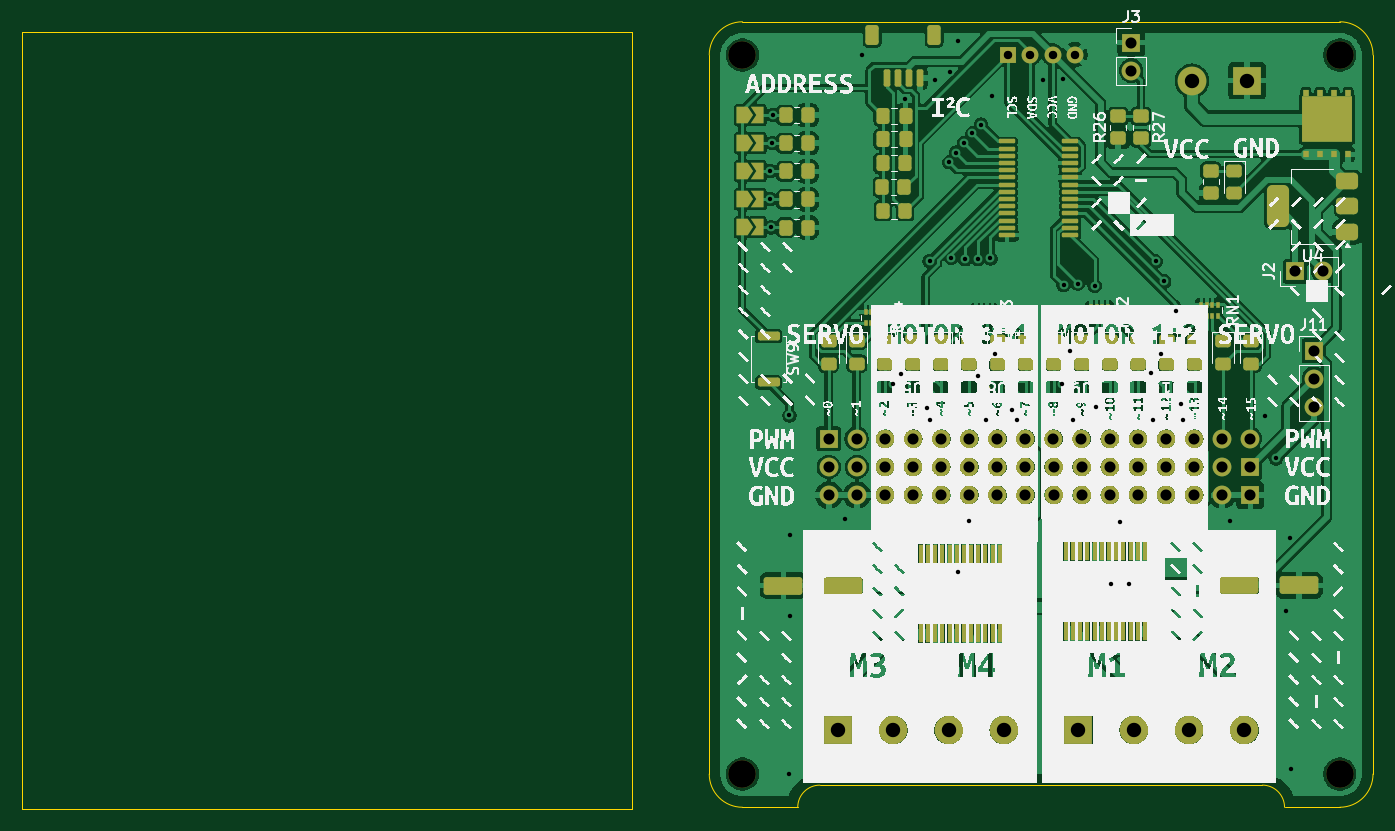
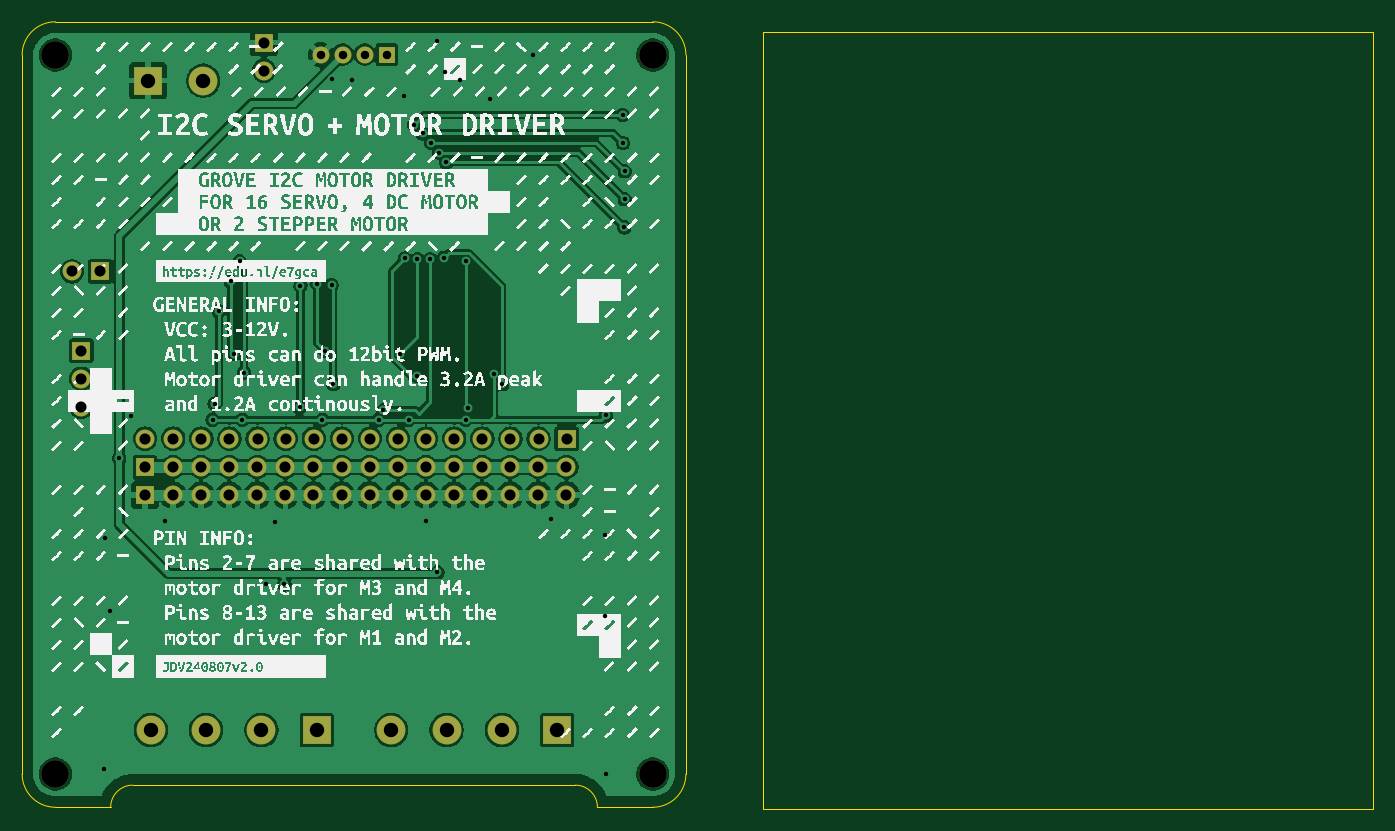
Circuit board: 11 layer files. Board 122.1 x 71.1 mm.
- bottom_copper: motor_board-B_Cu.gbr (162759 bytes)
- bottom_mask: motor_board-B_Mask.gbr (2821 bytes)
- paste: motor_board-B_Paste.gbr (453 bytes)
- bottom_silk: motor_board-B_Silkscreen.gbr (1570604 bytes)
- outline: motor_board-Edge_Cuts.gbr (1436 bytes)
- top_copper: motor_board-F_Cu.gbr (283549 bytes)
- top_mask: motor_board-F_Mask.gbr (12171 bytes)
- paste: motor_board-F_Paste.gbr (9411 bytes)
- top_silk: motor_board-F_Silkscreen.gbr (823549 bytes)
- drill: motor_board-NPTH.drl (394 bytes)
- drill: motor_board-PTH.drl (2597 bytes)

=== bottom_copper: motor_board-B_Cu.gbr (162759 bytes, source omitted) ===
=== bottom_mask: motor_board-B_Mask.gbr ===
%TF.GenerationSoftware,KiCad,Pcbnew,9.0.0*%
%TF.CreationDate,2025-03-06T15:51:14+01:00*%
%TF.ProjectId,motor_board,6d6f746f-725f-4626-9f61-72642e6b6963,0.1*%
%TF.SameCoordinates,Original*%
%TF.FileFunction,Soldermask,Bot*%
%TF.FilePolarity,Negative*%
%FSLAX46Y46*%
G04 Gerber Fmt 4.6, Leading zero omitted, Abs format (unit mm)*
G04 Created by KiCad (PCBNEW 9.0.0) date 2025-03-06 15:51:14*
%MOMM*%
%LPD*%
G01*
G04 APERTURE LIST*
%ADD10R,1.524000X1.524000*%
%ADD11C,1.524000*%
%ADD12C,2.500000*%
%ADD13R,1.700000X1.700000*%
%ADD14O,1.700000X1.700000*%
%ADD15R,2.600000X2.600000*%
%ADD16C,2.600000*%
G04 APERTURE END LIST*
D10*
%TO.C,J1*%
X127030000Y-54960000D03*
D11*
X129030000Y-54960000D03*
X131030000Y-54960000D03*
X133030000Y-54960000D03*
%TD*%
D12*
%TO.C,H1*%
X157000000Y-55000000D03*
%TD*%
D13*
%TO.C,J8*%
X148905000Y-92240000D03*
D14*
X146365000Y-92240000D03*
X143825000Y-92240000D03*
X141285000Y-92240000D03*
X138745000Y-92240000D03*
X136205000Y-92240000D03*
X133665000Y-92240000D03*
X131125000Y-92240000D03*
X128585000Y-92240000D03*
X126045000Y-92240000D03*
X123505000Y-92240000D03*
X120965000Y-92240000D03*
X118425000Y-92240000D03*
X115885000Y-92240000D03*
X113345000Y-92240000D03*
X110805000Y-92240000D03*
%TD*%
D13*
%TO.C,J3*%
X138140000Y-53875000D03*
D14*
X138140000Y-56415000D03*
%TD*%
D15*
%TO.C,J4*%
X148630000Y-57320000D03*
D16*
X143630000Y-57320000D03*
%TD*%
D13*
%TO.C,J11*%
X154650000Y-81720000D03*
D14*
X154650000Y-84260000D03*
X154650000Y-86800000D03*
%TD*%
D12*
%TO.C,H2*%
X103000000Y-55000000D03*
%TD*%
D15*
%TO.C,J6*%
X133370000Y-116020000D03*
D16*
X138370000Y-116020000D03*
X143370000Y-116020000D03*
X148370000Y-116020000D03*
%TD*%
D15*
%TO.C,J5*%
X111630000Y-116020000D03*
D16*
X116630000Y-116020000D03*
X121630000Y-116020000D03*
X126630000Y-116020000D03*
%TD*%
D12*
%TO.C,H4*%
X103000000Y-120000000D03*
%TD*%
D13*
%TO.C,J9*%
X148905000Y-94780000D03*
D14*
X146365000Y-94780000D03*
X143825000Y-94780000D03*
X141285000Y-94780000D03*
X138745000Y-94780000D03*
X136205000Y-94780000D03*
X133665000Y-94780000D03*
X131125000Y-94780000D03*
X128585000Y-94780000D03*
X126045000Y-94780000D03*
X123505000Y-94780000D03*
X120965000Y-94780000D03*
X118425000Y-94780000D03*
X115885000Y-94780000D03*
X113345000Y-94780000D03*
X110805000Y-94780000D03*
%TD*%
D13*
%TO.C,J2*%
X152955000Y-74570000D03*
D14*
X155495000Y-74570000D03*
%TD*%
D13*
%TO.C,J7*%
X110780000Y-89680000D03*
D14*
X113320000Y-89680000D03*
X115860000Y-89680000D03*
X118400000Y-89680000D03*
X120940000Y-89680000D03*
X123480000Y-89680000D03*
X126020000Y-89680000D03*
X128560000Y-89680000D03*
X131100000Y-89680000D03*
X133640000Y-89680000D03*
X136180000Y-89680000D03*
X138720000Y-89680000D03*
X141260000Y-89680000D03*
X143800000Y-89680000D03*
X146340000Y-89680000D03*
X148880000Y-89680000D03*
%TD*%
D12*
%TO.C,H3*%
X157000000Y-120000000D03*
%TD*%
M02*

=== paste: motor_board-B_Paste.gbr ===
%TF.GenerationSoftware,KiCad,Pcbnew,9.0.0*%
%TF.CreationDate,2025-03-06T15:51:14+01:00*%
%TF.ProjectId,motor_board,6d6f746f-725f-4626-9f61-72642e6b6963,0.1*%
%TF.SameCoordinates,Original*%
%TF.FileFunction,Paste,Bot*%
%TF.FilePolarity,Positive*%
%FSLAX46Y46*%
G04 Gerber Fmt 4.6, Leading zero omitted, Abs format (unit mm)*
G04 Created by KiCad (PCBNEW 9.0.0) date 2025-03-06 15:51:14*
%MOMM*%
%LPD*%
G01*
G04 APERTURE LIST*
G04 APERTURE END LIST*
M02*

=== bottom_silk: motor_board-B_Silkscreen.gbr (1570604 bytes, source omitted) ===
=== outline: motor_board-Edge_Cuts.gbr ===
%TF.GenerationSoftware,KiCad,Pcbnew,9.0.0*%
%TF.CreationDate,2025-03-06T15:51:14+01:00*%
%TF.ProjectId,motor_board,6d6f746f-725f-4626-9f61-72642e6b6963,0.1*%
%TF.SameCoordinates,Original*%
%TF.FileFunction,Profile,NP*%
%FSLAX46Y46*%
G04 Gerber Fmt 4.6, Leading zero omitted, Abs format (unit mm)*
G04 Created by KiCad (PCBNEW 9.0.0) date 2025-03-06 15:51:14*
%MOMM*%
%LPD*%
G01*
G04 APERTURE LIST*
%TA.AperFunction,Profile*%
%ADD10C,0.001000*%
%TD*%
%TA.AperFunction,Profile*%
%ADD11C,0.100000*%
%TD*%
G04 APERTURE END LIST*
D10*
X100000000Y-55000000D02*
G75*
G02*
X103000000Y-52000000I3000000J0D01*
G01*
X157000000Y-123000000D02*
X152000000Y-123000000D01*
X103000000Y-52000000D02*
X157000000Y-52000000D01*
X108000000Y-123000000D02*
X103000000Y-123000000D01*
X160000000Y-55000000D02*
X160000000Y-120000000D01*
X150000000Y-121000000D02*
G75*
G02*
X152000000Y-123000000I0J-2000000D01*
G01*
X108000000Y-123000000D02*
G75*
G02*
X110000000Y-121000000I2000000J0D01*
G01*
X103000000Y-123000000D02*
G75*
G02*
X100000000Y-119999999I0J3000000D01*
G01*
X157000000Y-52000000D02*
G75*
G02*
X160000000Y-55000000I0J-3000000D01*
G01*
D11*
X37900000Y-52910000D02*
X93000000Y-52910000D01*
X93000000Y-123140000D01*
X37900000Y-123140000D01*
X37900000Y-52910000D01*
D10*
X100000000Y-120000000D02*
X100000000Y-55000000D01*
X150000000Y-121000000D02*
X110000000Y-121000000D01*
X160000000Y-120000000D02*
G75*
G02*
X156999999Y-123000000I-3000000J0D01*
G01*
M02*

=== top_copper: motor_board-F_Cu.gbr (283549 bytes, source omitted) ===
=== top_mask: motor_board-F_Mask.gbr (12171 bytes, source omitted) ===
=== paste: motor_board-F_Paste.gbr (9411 bytes, source omitted) ===
=== top_silk: motor_board-F_Silkscreen.gbr (823549 bytes, source omitted) ===
=== drill: motor_board-NPTH.drl ===
M48
; DRILL file {KiCad 9.0.0} date 2025-03-06T15:51:12+0100
; FORMAT={-:-/ absolute / inch / decimal}
; #@! TF.CreationDate,2025-03-06T15:51:12+01:00
; #@! TF.GenerationSoftware,Kicad,Pcbnew,9.0.0
; #@! TF.FileFunction,NonPlated,1,2,NPTH
FMAT,2
INCH
; #@! TA.AperFunction,NonPlated,NPTH,ComponentDrill
T1C0.0984
%
G90
G05
T1
X4.0551Y-2.1654
X4.0551Y-4.7244
X6.1811Y-2.1654
X6.1811Y-4.7244
M30

=== drill: motor_board-PTH.drl ===
M48
; DRILL file {KiCad 9.0.0} date 2025-03-06T15:51:12+0100
; FORMAT={-:-/ absolute / inch / decimal}
; #@! TF.CreationDate,2025-03-06T15:51:12+01:00
; #@! TF.GenerationSoftware,Kicad,Pcbnew,9.0.0
; #@! TF.FileFunction,Plated,1,2,PTH
FMAT,2
INCH
; #@! TA.AperFunction,Plated,PTH,ViaDrill
T1C0.0157
; #@! TA.AperFunction,Plated,PTH,ComponentDrill
T2C0.0300
; #@! TA.AperFunction,Plated,PTH,ComponentDrill
T3C0.0394
; #@! TA.AperFunction,Plated,PTH,ComponentDrill
T4C0.0512
%
G90
G05
T1
X4.1547Y-2.5787
X4.1547Y-2.6787
X4.1563Y-2.7787
X4.161Y-2.4787
X4.1626Y-2.3787
X4.2217Y-4.7236
X4.2224Y-3.448
X4.2236Y-3.8752
X4.226Y-4.1634
X4.4189Y-3.8181
X4.4823Y-2.1638
X4.5908Y-3.3368
X4.6193Y-3.3004
X4.6327Y-2.322
X4.7134Y-3.4201
X4.7209Y-3.4634
X4.7213Y-2.8984
X4.7413Y-2.2531
X4.7909Y-2.5472
X4.7937Y-2.226
X4.7983Y-2.8873
X4.815Y-2.5126
X4.8214Y-4.0058
X4.8217Y-2.1157
X4.8445Y-2.478
X4.8476Y-2.8921
X4.861Y-3.8228
X4.8736Y-2.4441
X4.8933Y-2.8921
X4.8944Y-3.3082
X4.9039Y-2.413
X4.9236Y-3.4634
X4.9378Y-2.8894
X4.9417Y-2.3102
X4.9528Y-3.2291
X5.0134Y-3.4299
X5.0307Y-3.4634
X5.1248Y-2.2531
X5.1923Y-3.3367
X5.1965Y-2.2516
X5.198Y-2.9839
X5.2209Y-3.218
X5.2307Y-3.4634
X5.2488Y-2.9787
X5.3087Y-2.9862
X5.3118Y-3.4193
X5.3661Y-4.0496
X5.3996Y-3.828
X5.4299Y-4.0488
X5.5095Y-3.2954
X5.5161Y-3.4634
X5.5254Y-2.899
X5.5461Y-3.2291
X5.5564Y-2.9704
X5.5996Y-3.0768
X5.6142Y-3.4063
X5.6217Y-3.4634
X5.7902Y-3.8252
X5.9134Y-3.4496
X5.9537Y-3.6008
X5.9878Y-4.1445
X6.0043Y-3.885
X6.0075Y-4.7071
T2
X5.0012Y-2.1638
X5.0799Y-2.1638
X5.1587Y-2.1638
X5.2374Y-2.1638
T3
X4.3614Y-3.5307
X4.3624Y-3.6315
X4.3624Y-3.7315
X4.4614Y-3.5307
X4.4624Y-3.6315
X4.4624Y-3.7315
X4.5614Y-3.5307
X4.5624Y-3.6315
X4.5624Y-3.7315
X4.6614Y-3.5307
X4.6624Y-3.6315
X4.6624Y-3.7315
X4.7614Y-3.5307
X4.7624Y-3.6315
X4.7624Y-3.7315
X4.8614Y-3.5307
X4.8624Y-3.6315
X4.8624Y-3.7315
X4.9614Y-3.5307
X4.9624Y-3.6315
X4.9624Y-3.7315
X5.0614Y-3.5307
X5.0624Y-3.6315
X5.0624Y-3.7315
X5.1614Y-3.5307
X5.1624Y-3.6315
X5.1624Y-3.7315
X5.2614Y-3.5307
X5.2624Y-3.6315
X5.2624Y-3.7315
X5.3614Y-3.5307
X5.3624Y-3.6315
X5.3624Y-3.7315
X5.4386Y-2.1211
X5.4386Y-2.2211
X5.4614Y-3.5307
X5.4624Y-3.6315
X5.4624Y-3.7315
X5.5614Y-3.5307
X5.5624Y-3.6315
X5.5624Y-3.7315
X5.6614Y-3.5307
X5.6624Y-3.6315
X5.6624Y-3.7315
X5.7614Y-3.5307
X5.7624Y-3.6315
X5.7624Y-3.7315
X5.8614Y-3.5307
X5.8624Y-3.6315
X5.8624Y-3.7315
X6.0219Y-2.9358
X6.0886Y-3.2173
X6.0886Y-3.3173
X6.0886Y-3.4173
X6.1219Y-2.9358
T4
X4.3949Y-4.5677
X4.5917Y-4.5677
X4.7886Y-4.5677
X4.9854Y-4.5677
X5.2508Y-4.5677
X5.4476Y-4.5677
X5.6445Y-4.5677
X5.6547Y-2.2567
X5.8413Y-4.5677
X5.8516Y-2.2567
M30
